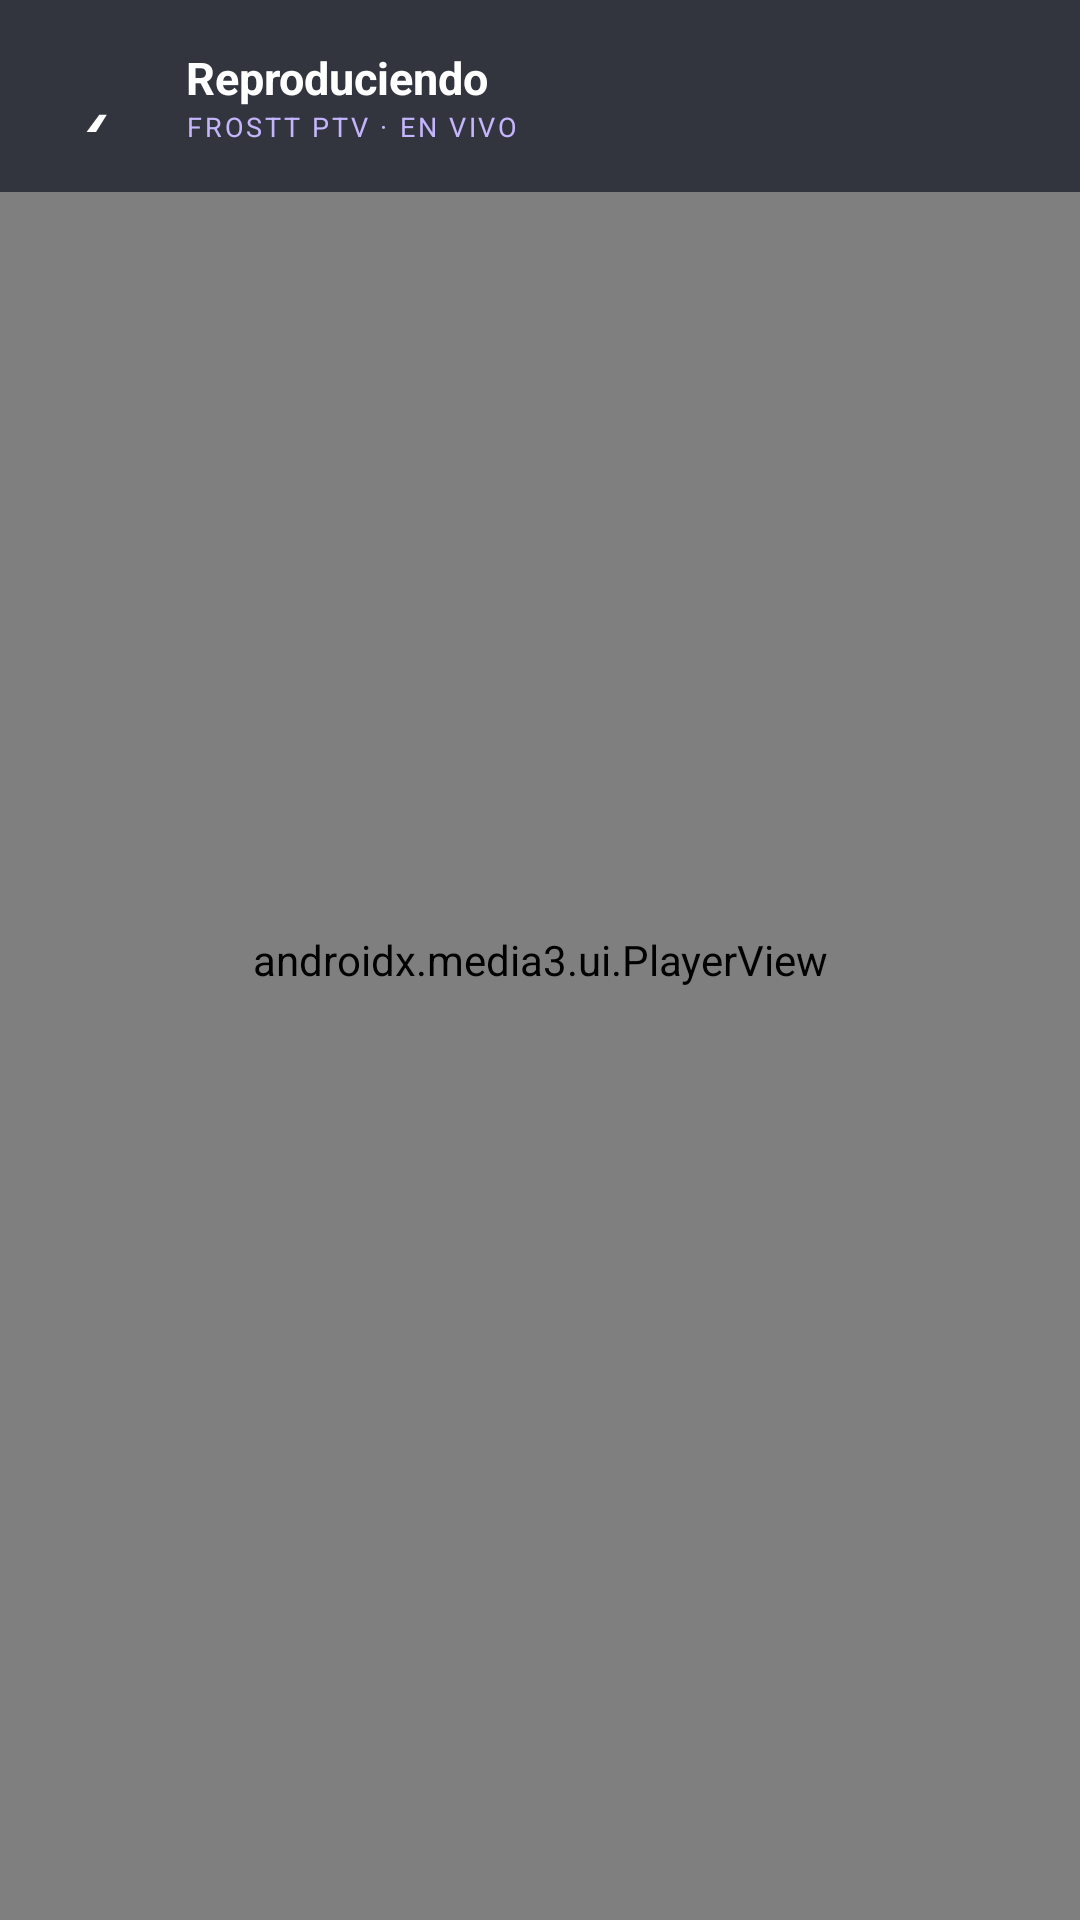

Layout XML and referenced resources for this Android screen:
<!-- AndroidManifest.xml: application theme AppTheme -->
<!-- res/layout/activity_player.xml -->
<?xml version="1.0" encoding="utf-8"?>
<FrameLayout xmlns:android="http://schemas.android.com/apk/res/android"
    xmlns:app="http://schemas.android.com/apk/res-auto"
    android:id="@+id/playerRoot"
    android:layout_width="match_parent"
    android:layout_height="match_parent"
    android:background="#000000">

    <androidx.media3.ui.PlayerView
        android:id="@+id/playerView"
        android:layout_width="match_parent"
        android:layout_height="match_parent"
        app:resize_mode="fit"
        app:show_buffering="when_playing"
        app:use_controller="true" />

    <LinearLayout
        android:id="@+id/topBar"
        android:layout_width="match_parent"
        android:layout_height="wrap_content"
        android:background="#B0101522"
        android:gravity="center_vertical"
        android:orientation="horizontal"
        android:paddingStart="10dp"
        android:paddingTop="10dp"
        android:paddingEnd="16dp"
        android:paddingBottom="10dp">

        <com.google.android.material.button.MaterialButton
            android:id="@+id/btnBack"
            style="@style/Widget.Material3.Button.TextButton"
            android:layout_width="44dp"
            android:layout_height="44dp"
            android:minWidth="44dp"
            android:text="‹"
            android:textColor="#FFFFFF"
            android:textSize="30sp"
            app:cornerRadius="22dp" />

        <LinearLayout
            android:layout_width="0dp"
            android:layout_height="wrap_content"
            android:layout_weight="1"
            android:orientation="vertical"
            android:paddingStart="8dp">

            <TextView
                android:id="@+id/tvChannelTitle"
                android:layout_width="match_parent"
                android:layout_height="wrap_content"
                android:maxLines="1"
                android:text="Reproduciendo"
                android:textColor="#FFFFFF"
                android:textSize="15sp"
                android:textStyle="bold" />

            <TextView
                android:layout_width="wrap_content"
                android:layout_height="wrap_content"
                android:letterSpacing="0.1"
                android:text="FROSTT PTV · EN VIVO"
                android:textColor="#C4B5FD"
                android:textSize="9sp" />
        </LinearLayout>
    </LinearLayout>
</FrameLayout>
<!-- resources referenced by this layout -->
<resources>
  <style name="AppTheme" parent="Base.AppTheme" />
  <style name="Base.AppTheme" parent="Theme.Material3.Dark.NoActionBar">
          <item name="colorPrimary">#7657E8</item>
          <item name="colorOnPrimary">#FFFFFF</item>
          <item name="colorSecondary">#C4B5FD</item>
          <item name="android:statusBarColor">#101522</item>
          <item name="android:navigationBarColor">#101522</item>
          <item name="android:windowLightStatusBar">false</item>
          <item name="android:windowLightNavigationBar">false</item>
          <item name="android:windowBackground">#090B12</item>
      </style>
</resources>
